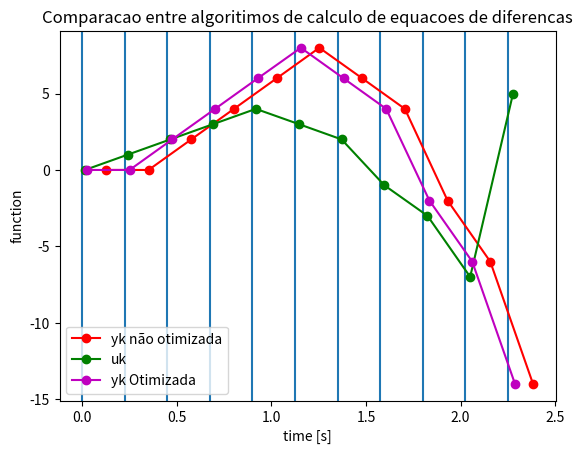

Python code for this plot:
import time
import matplotlib.pyplot as plt

class DigitalSystem:
    def __init__(self, digitalInput_AD, digitalOutput ):
        self.digitalInput_AD = digitalInput_AD
        self.digitalOutput = digitalOutput
        self.tu = []
        self.ty = []
        self.t0 = time.time()


    def readAD(self,k):
        time.sleep(0.015) #Seconds
        self.tu.append(time.time()- self.t0)
        return self.digitalInput_AD[k];

    def write(self,yk):
        time.sleep(0.01)
        self.ty.append(time.time() - self.t0)
        self.digitalOutput.append(yk)
        

    def math_produtc(self,n,m):
        time.sleep(0.1)
        return n*m

    def returnall(self):
        print("Retornanado Calculos")
        return self.digitalInput_AD, self.tu, self.digitalOutput, self.ty;

    def t0_Digital(self):
        return self.t0;

# Algoritimo nao otimizado ========================================
Dsn = DigitalSystem([0,1,2,3,4,3,2,-1,-3,-7,5],[])

#inicializacao
uk_1 = 0

#loop
for k in range(0,11):
    #plt.axvline(x=time.time()-Dsn.t0_Digital())
    uk = Dsn.readAD(k)
    #yk = 2*uk
    yk = Dsn.math_produtc(2,uk_1)
    Dsn.write(yk)
    uk_1 = uk
    time.sleep(0.1)
    
    

uk_final_not, tu_not, yk_final_not, ty_not = Dsn.returnall()


# Algoritimo  otimizado ===========================================
Ds = DigitalSystem([0,1,2,3,4,3,2,-1,-3,-7,5],[])

#inicializacao
yk = 0

#loop
for k in range(0,11):
    #plt.axvline(x=time.time()-Dsn.t0_Digital())
    uk = Ds.readAD(k)
    Ds.write(yk)
    #yk = 2*uk
    yk = Ds.math_produtc(2,uk)
    time.sleep(0.1)
    

uk_final, tu, yk_final, ty = Ds.returnall()



# Plotando os graficos
for k in range(0,11):
    plt.axvline(x=k*0.225)
plt.plot(ty_not,yk_final_not,'r',marker='o',label = "yk não otimizada")
plt.plot(tu,uk_final,'g',marker='o',label = "uk")
plt.plot(ty,yk_final,'m',marker='o',label = "yk Otimizada")
plt.xlabel('time [s]')
plt.ylabel('function')
plt.title('Comparacao entre algoritimos de calculo de equacoes de diferencas')
plt.legend()
plt.show()

